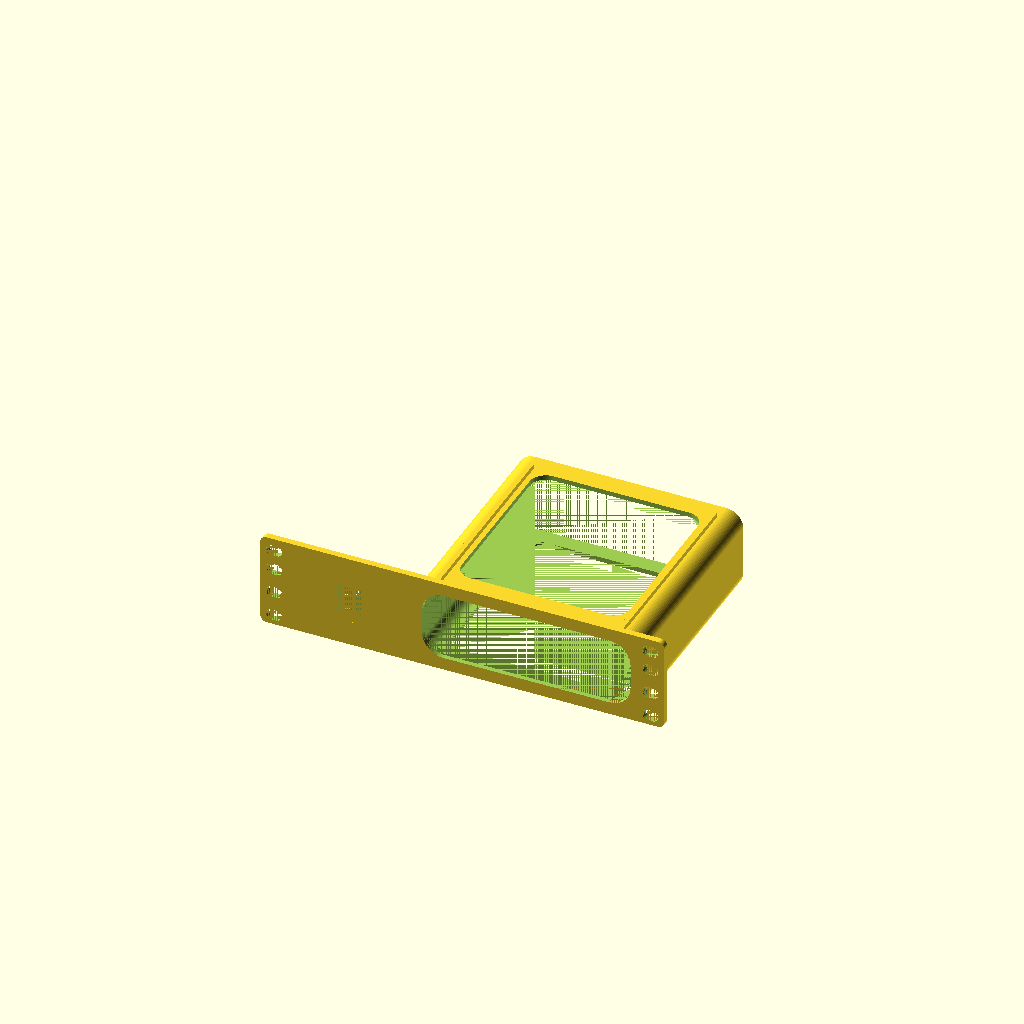
Cell 1 — every parameter at its default value.
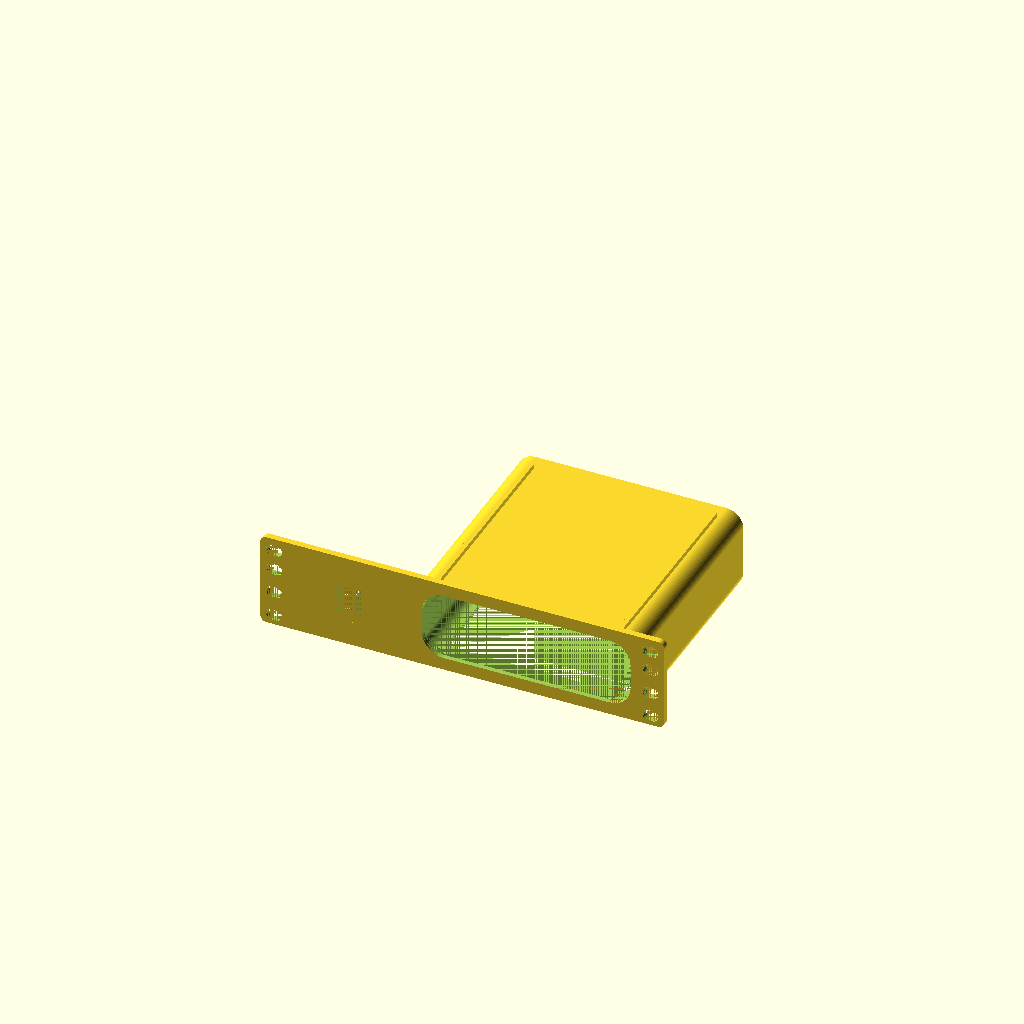
Cell 2 — open_top set to false, the other parameters unchanged.
All cells are drawn from one camera (rotation 55°, 0°, 25°, orthographic, colour scheme Cornfield), so only the parameter changes between them.
The OpenSCAD source (models/10-inch-rack/nbn-ntd/nbn-ntd-1-keystone.scad):
// NBN NTD + one keystone for a 10-inch rack.

include <../device-mount.scad>

/* [Output] */
output_part = "assembled"; // Complete mount

/* [Measured device] */
component_width = 135;
component_depth = 134;
component_height = 47;

/* [Rack] */
rack_width = 254;
rack_height = 59 / 44.45;
half_height_holes = true;

/* [Cradle] */
component_alignment = "right";
component_profile = "asymmetric_rounded_rectangle";
component_bottom_corner_radius = 7.5;
component_top_corner_radius = 7.5;
case_thickness = 3;
tolerance = 0.01;
front_plate_thickness = 4;
front_retaining_lip = 2;
front_retaining_lip_depth = 3;
front_retaining_lip_corner_radius = 13.5;
open_top = true;
open_top_side_retainer = 14.7355;
open_top_front_retainer = 12.116;
open_top_right_retainer = 0;
open_top_rear_retainer = 13.155;
open_bottom = true;
open_cutout_corner_radius = 10.083;
bottom_cutout_border = 10;
bottom_rib_height = 3;
bottom_rib_thickness = 3;
bottom_rib_side = "low";
air_holes = false;

/* [Keystones] */
keystone_layout = "left_block";
keystone_columns = 1;
keystone_rows = 1;
keystone_gap = 3;
port_labels = false;

if ($preview) {
    rotate([-90, 0, 0])
        translate([0, -height/2, -component_depth/2])
            rack_device_mount(component_width, component_height, component_depth);
} else {
    rack_device_mount(component_width, component_height, component_depth);
}
Parameter table extracted from the source (name, type, default, range or options):
output_part: string, default "assembled"
component_width: number, default 135
component_depth: number, default 134
component_height: number, default 47
rack_width: number, default 254
half_height_holes: bool, default true
component_alignment: string, default "right"
component_profile: string, default "asymmetric_rounded_rectangle"
component_bottom_corner_radius: number, default 7.5
component_top_corner_radius: number, default 7.5
case_thickness: number, default 3
tolerance: number, default 0.01
front_plate_thickness: number, default 4
front_retaining_lip: number, default 2
front_retaining_lip_depth: number, default 3
front_retaining_lip_corner_radius: number, default 13.5
open_top: bool, default true
open_top_side_retainer: number, default 14.7355
open_top_front_retainer: number, default 12.116
open_top_right_retainer: number, default 0
open_top_rear_retainer: number, default 13.155
open_bottom: bool, default true
open_cutout_corner_radius: number, default 10.083
bottom_cutout_border: number, default 10
bottom_rib_height: number, default 3
bottom_rib_thickness: number, default 3
bottom_rib_side: string, default "low"
air_holes: bool, default false
keystone_layout: string, default "left_block"
keystone_columns: number, default 1
keystone_rows: number, default 1
keystone_gap: number, default 3
port_labels: bool, default false
